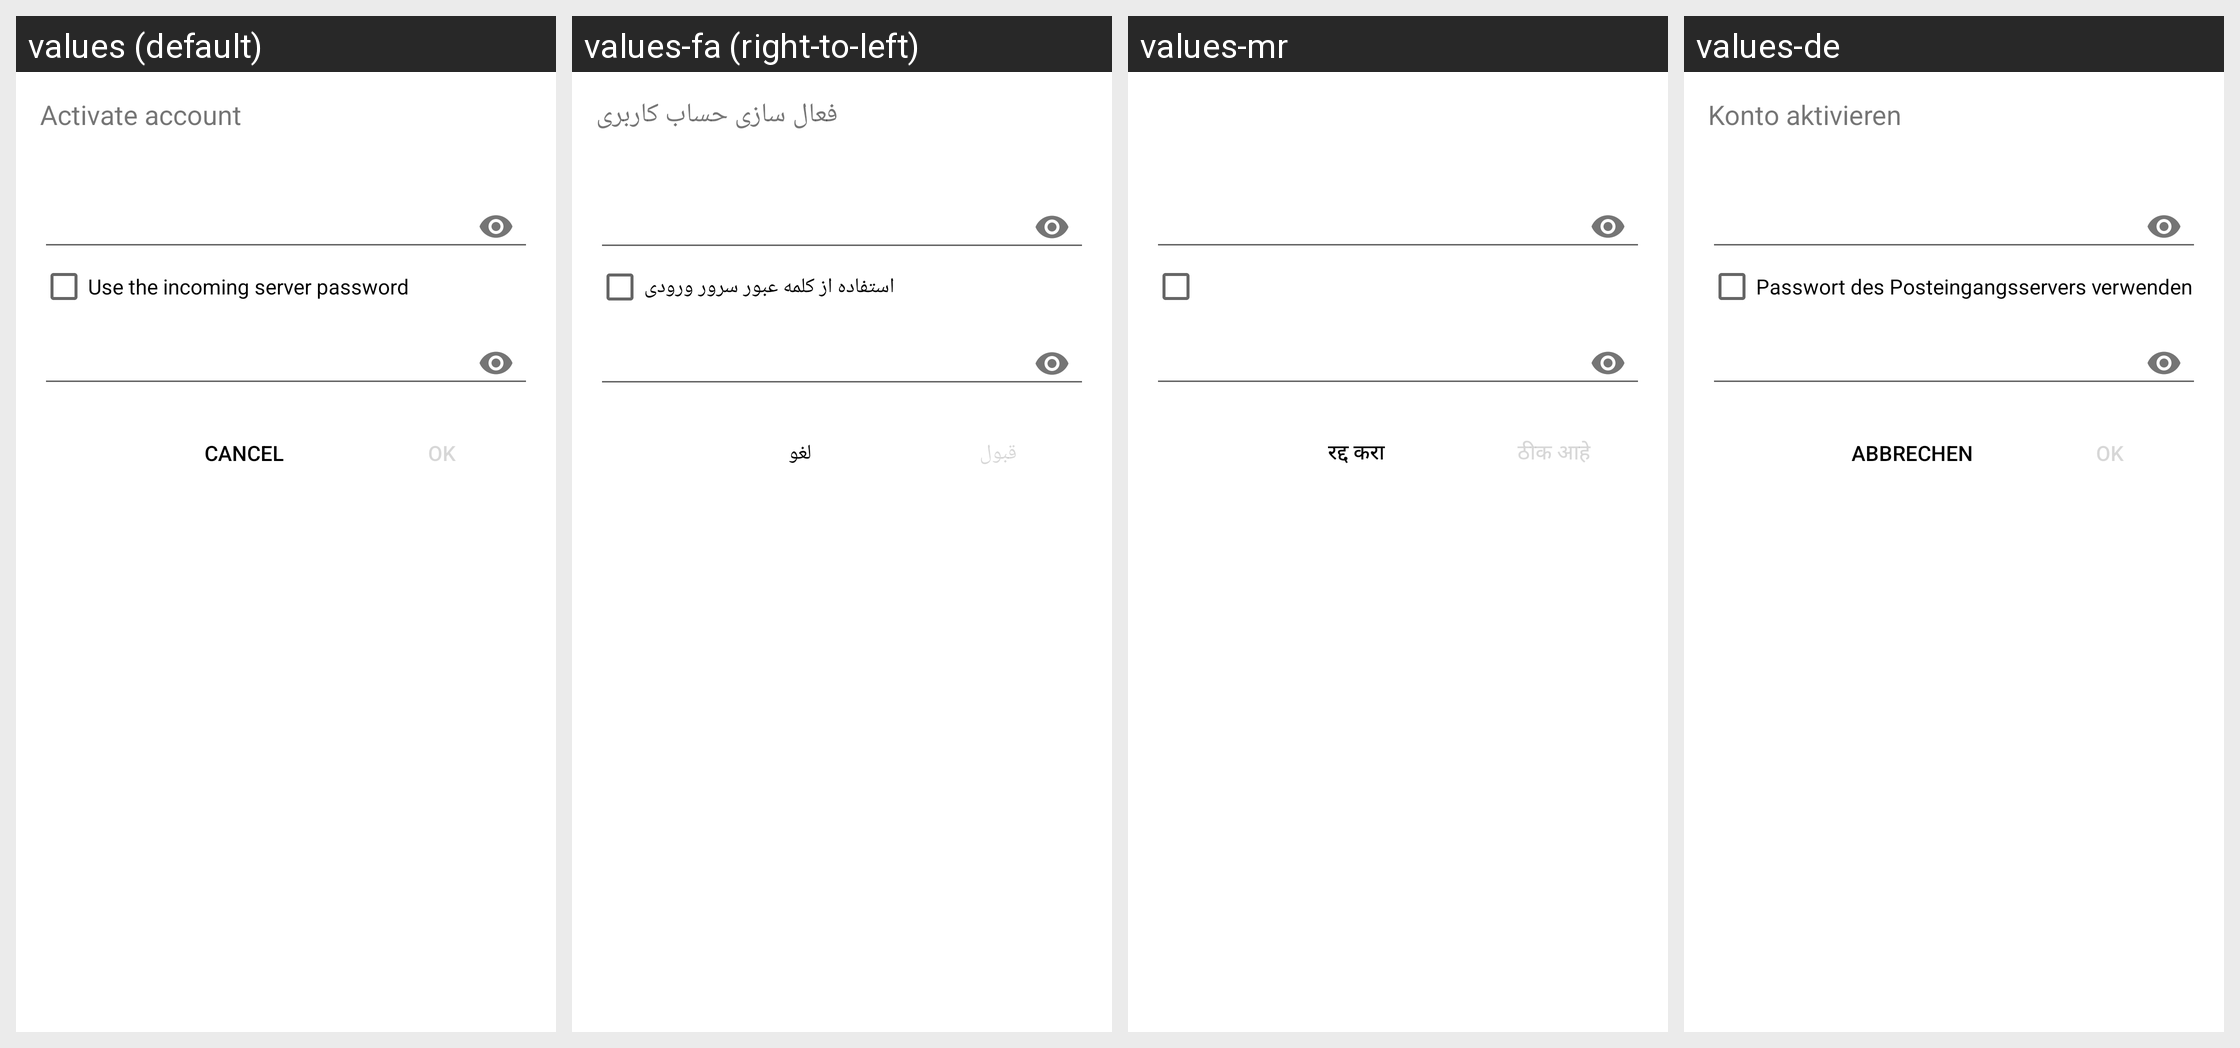

For this localized Android screen grid, give each drawn string resource with its value in every locale shown.
Android screen res/layout/password_prompt_dialog.xml rendered under 4 locales, left to right: values (default), values-fa (right-to-left), values-mr, values-de. Device: Nexus 5 (rendered at 1080×1920; each locale shown at half size, 540×960, under a caption strip naming it); theme Theme.K9.Startup.
Other locales in the repository, not shown: values-bg, values-ca, values-cs, values-da, values-el, values-en-rUS, values-es, values-et, values-eu, values-fi, values-fr, values-gl, values-gl-rES, values-he, values-hi, values-hr, values-hu, values-it, values-iw, values-ja, values-ko, values-lb, values-lt, values-lv, values-nb, values-nb-rNO, values-nl, values-pl, values-pt-rBR, values-pt-rPT, values-ro, values-ru, values-sk, values-sl, values-sr, values-sv, values-tr, values-uk, values-zh-rCN, values-zh-rTW.
Strings drawn on this screen, with the default value and each locale's value (text and hints the layout hard-codes, and strings that could not be matched under every locale, appear in the picture but are not listed):

cancel_action
  values: Cancel
  values-fa: لغو
  values-mr: रद्द करा
  values-de: Abbrechen

okay_action
  values: OK
  values-fa: قبول
  values-mr: ठीक आहे
  values-de: OK
